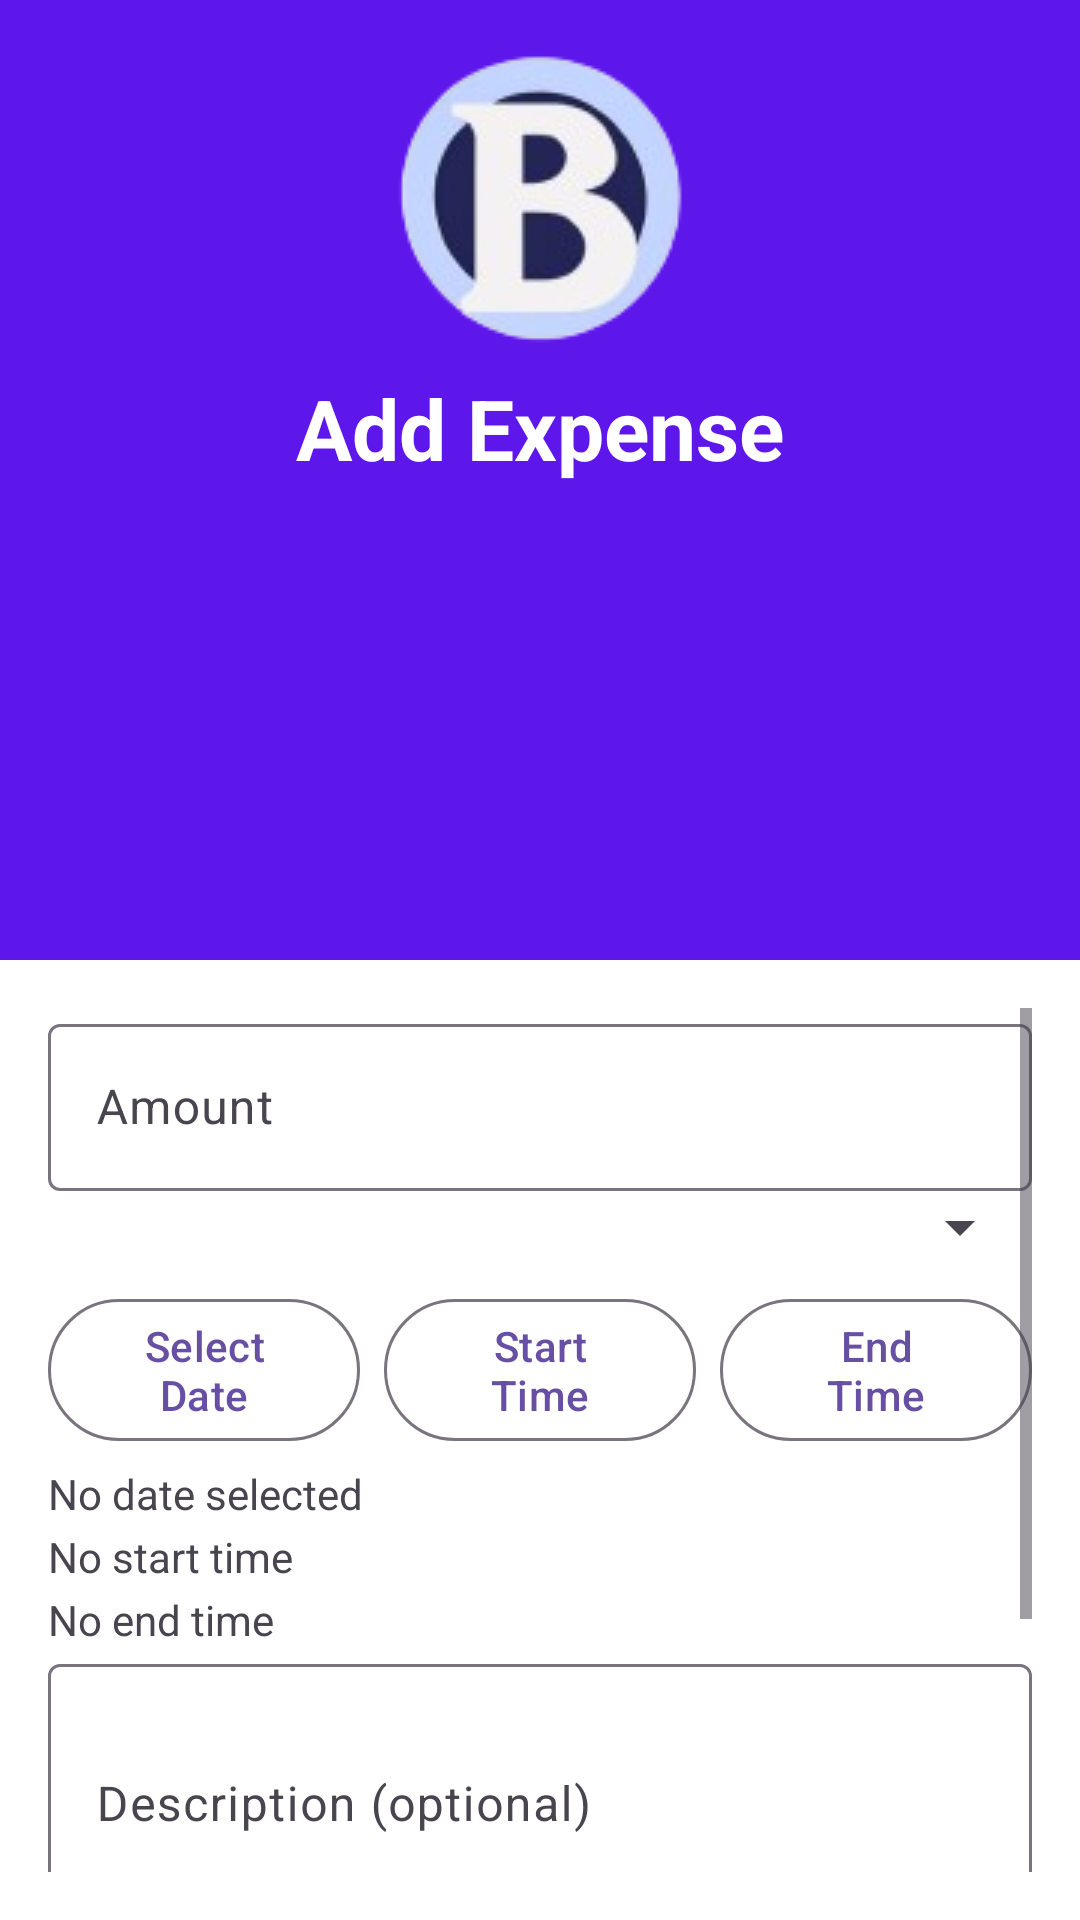

Produce the Android XML layout that renders to this screen, including the resource entries it uses.
<!-- AndroidManifest.xml: activity theme Theme.BadBudget -->
<!-- res/layout/activity_add_expense.xml -->
<?xml version="1.0" encoding="utf-8"?>
<androidx.constraintlayout.widget.ConstraintLayout
    xmlns:android="http://schemas.android.com/apk/res/android"
    xmlns:app="http://schemas.android.com/apk/res-auto"
    android:layout_width="match_parent"
    android:layout_height="match_parent"
    android:background="#FFFFFF">
    <androidx.constraintlayout.widget.Guideline
        android:id="@+id/guidelineHorizontal"
        android:layout_width="wrap_content"
        android:layout_height="wrap_content"
        android:orientation="horizontal"
        app:layout_constraintGuide_percent="0.5" />

    <View
        android:id="@+id/topBackground"
        android:layout_width="0dp"
        android:layout_height="0dp"
        android:background="#5e17eb"
        app:layout_constraintTop_toTopOf="parent"
        app:layout_constraintStart_toStartOf="parent"
        app:layout_constraintEnd_toEndOf="parent"
        app:layout_constraintBottom_toTopOf="@id/guidelineHorizontal" />

    <ImageView
        android:id="@+id/backButton"
        android:layout_width="44dp"
        android:layout_height="44dp"
        android:src="@drawable/ic_back"
        android:contentDescription="Back"
        android:clickable="true"
        android:focusable="true"
        app:layout_constraintTop_toTopOf="@id/topBackground"
        app:layout_constraintStart_toStartOf="parent"
        android:layout_marginTop="36dp"
        android:layout_marginStart="16dp" />

    
    <ImageView
        android:id="@+id/logoImage"
        android:layout_width="wrap_content"
        android:layout_height="wrap_content"
        android:src="@drawable/ic_logo"
        android:contentDescription="App Logo"
        app:layout_constraintTop_toTopOf="@id/topBackground"
        app:layout_constraintStart_toStartOf="parent"
        app:layout_constraintEnd_toEndOf="parent"
        android:layout_marginTop="16dp" />

    <TextView
        android:id="@+id/textViewTitle"
        android:layout_width="wrap_content"
        android:layout_height="wrap_content"
        android:text="Add Expense"
        android:textSize="28sp"
        android:textStyle="bold"
        android:textColor="@android:color/white"
        app:layout_constraintTop_toBottomOf="@id/logoImage"
        app:layout_constraintStart_toStartOf="parent"
        app:layout_constraintEnd_toEndOf="parent"
        android:layout_marginTop="8dp" />

    
    <ScrollView
        android:id="@+id/scrollContent"
        android:layout_width="0dp"
        android:layout_height="0dp"
        android:padding="16dp"
        app:layout_constraintTop_toBottomOf="@id/guidelineHorizontal"
        app:layout_constraintStart_toStartOf="parent"
        app:layout_constraintEnd_toEndOf="parent"
        app:layout_constraintBottom_toBottomOf="parent">

        <LinearLayout
            android:layout_width="match_parent"
            android:layout_height="wrap_content"
            android:orientation="vertical"
            android:spacing="12dp">

            
            <com.google.android.material.textfield.TextInputLayout
                android:layout_width="match_parent"
                android:layout_height="wrap_content"
                android:hint="Amount"
                app:boxBackgroundMode="outline">

                <com.google.android.material.textfield.TextInputEditText
                    android:id="@+id/editTextAmount"
                    android:layout_width="match_parent"
                    android:layout_height="wrap_content"
                    android:inputType="numberDecimal" />
            </com.google.android.material.textfield.TextInputLayout>

            
            <com.google.android.material.textfield.TextInputLayout
                android:layout_width="match_parent"
                android:layout_height="wrap_content"
                android:hint="Category"
                app:boxBackgroundMode="outline">

                <Spinner
                    android:id="@+id/spinnerCategory"
                    android:layout_width="match_parent"
                    android:layout_height="wrap_content"
                    android:spinnerMode="dropdown" />
            </com.google.android.material.textfield.TextInputLayout>

            
            <LinearLayout
                android:layout_width="match_parent"
                android:layout_height="wrap_content"
                android:orientation="horizontal"
                android:layout_marginTop="8dp">

                <com.google.android.material.button.MaterialButton
                    android:id="@+id/buttonSelectDate"
                    style="?attr/materialButtonOutlinedStyle"
                    android:layout_width="0dp"
                    android:layout_height="wrap_content"
                    android:layout_weight="1"
                    android:text="Select Date" />

                <com.google.android.material.button.MaterialButton
                    android:id="@+id/buttonSelectStartTime"
                    style="?attr/materialButtonOutlinedStyle"
                    android:layout_width="0dp"
                    android:layout_height="wrap_content"
                    android:layout_marginStart="8dp"
                    android:layout_weight="1"
                    android:text="Start Time" />

                <com.google.android.material.button.MaterialButton
                    android:id="@+id/buttonSelectEndTime"
                    style="?attr/materialButtonOutlinedStyle"
                    android:layout_width="0dp"
                    android:layout_height="wrap_content"
                    android:layout_marginStart="8dp"
                    android:layout_weight="1"
                    android:text="End Time" />
            </LinearLayout>

            
            <TextView
                android:id="@+id/textViewSelectedDate"
                android:layout_width="wrap_content"
                android:layout_height="wrap_content"
                android:text="No date selected"
                android:textColor="?attr/colorOnSurfaceVariant"
                android:layout_marginTop="4dp" />

            <TextView
                android:id="@+id/textViewSelectedStartTime"
                android:layout_width="wrap_content"
                android:layout_height="wrap_content"
                android:text="No start time"
                android:textColor="?attr/colorOnSurfaceVariant"
                android:layout_marginTop="2dp" />

            <TextView
                android:id="@+id/textViewSelectedEndTime"
                android:layout_width="wrap_content"
                android:layout_height="wrap_content"
                android:text="No end time"
                android:textColor="?attr/colorOnSurfaceVariant"
                android:layout_marginTop="2dp" />

            
            <com.google.android.material.textfield.TextInputLayout
                android:layout_width="match_parent"
                android:layout_height="wrap_content"
                android:hint="Description (optional)"
                app:boxBackgroundMode="outline">

                <com.google.android.material.textfield.TextInputEditText
                    android:id="@+id/editTextDescription"
                    android:layout_width="match_parent"
                    android:layout_height="wrap_content"
                    android:inputType="textMultiLine"
                    android:minLines="3" />
            </com.google.android.material.textfield.TextInputLayout>

            
            <com.google.android.material.button.MaterialButton
                android:id="@+id/buttonUploadReceipt"
                style="?attr/materialButtonOutlinedStyle"
                android:layout_width="wrap_content"
                android:layout_height="wrap_content"
                android:text="Upload Receipt"
                android:layout_marginTop="12dp" />

            <ImageView
                android:id="@+id/imageViewReceiptPreview"
                android:layout_width="match_parent"
                android:layout_height="200dp"
                android:scaleType="centerCrop"
                android:visibility="gone"
                android:layout_marginTop="8dp"
                android:contentDescription="Receipt Preview" />

            
            <com.google.android.material.button.MaterialButton
                android:id="@+id/buttonLogExpense"
                style="?attr/materialButtonStyle"
                android:layout_width="match_parent"
                android:layout_height="wrap_content"
                android:text="Log Expense"
                android:layout_marginTop="16dp" />

        </LinearLayout>
    </ScrollView>

</androidx.constraintlayout.widget.ConstraintLayout>
<!-- resources referenced by this layout -->
<resources>
  <!-- drawable ic_logo: png bitmap (drawable, 16017 bytes) -->
  <style name="Theme.BadBudget" parent="Theme.MaterialComponents.DayNight.DarkActionBar">
          
          <item name="colorPrimary">@color/purple_500</item>
          <item name="colorPrimaryVariant">@color/purple_700</item>
          <item name="colorOnPrimary">@color/white</item>
          
          <item name="colorSecondary">@color/teal_200</item>
          <item name="colorSecondaryVariant">@color/teal_700</item>
          <item name="colorOnSecondary">@color/black</item>
          
          <item name="android:statusBarColor">?attr/colorPrimaryVariant</item>
          
      </style>
  <color name="purple_500">#FF6200EE</color>
  <color name="purple_700">#FF3700B3</color>
  <color name="white">#FFFFFFFF</color>
  <color name="teal_200">#FF03DAC5</color>
  <color name="teal_700">#FF018786</color>
  <color name="black">#FF000000</color>
</resources>
